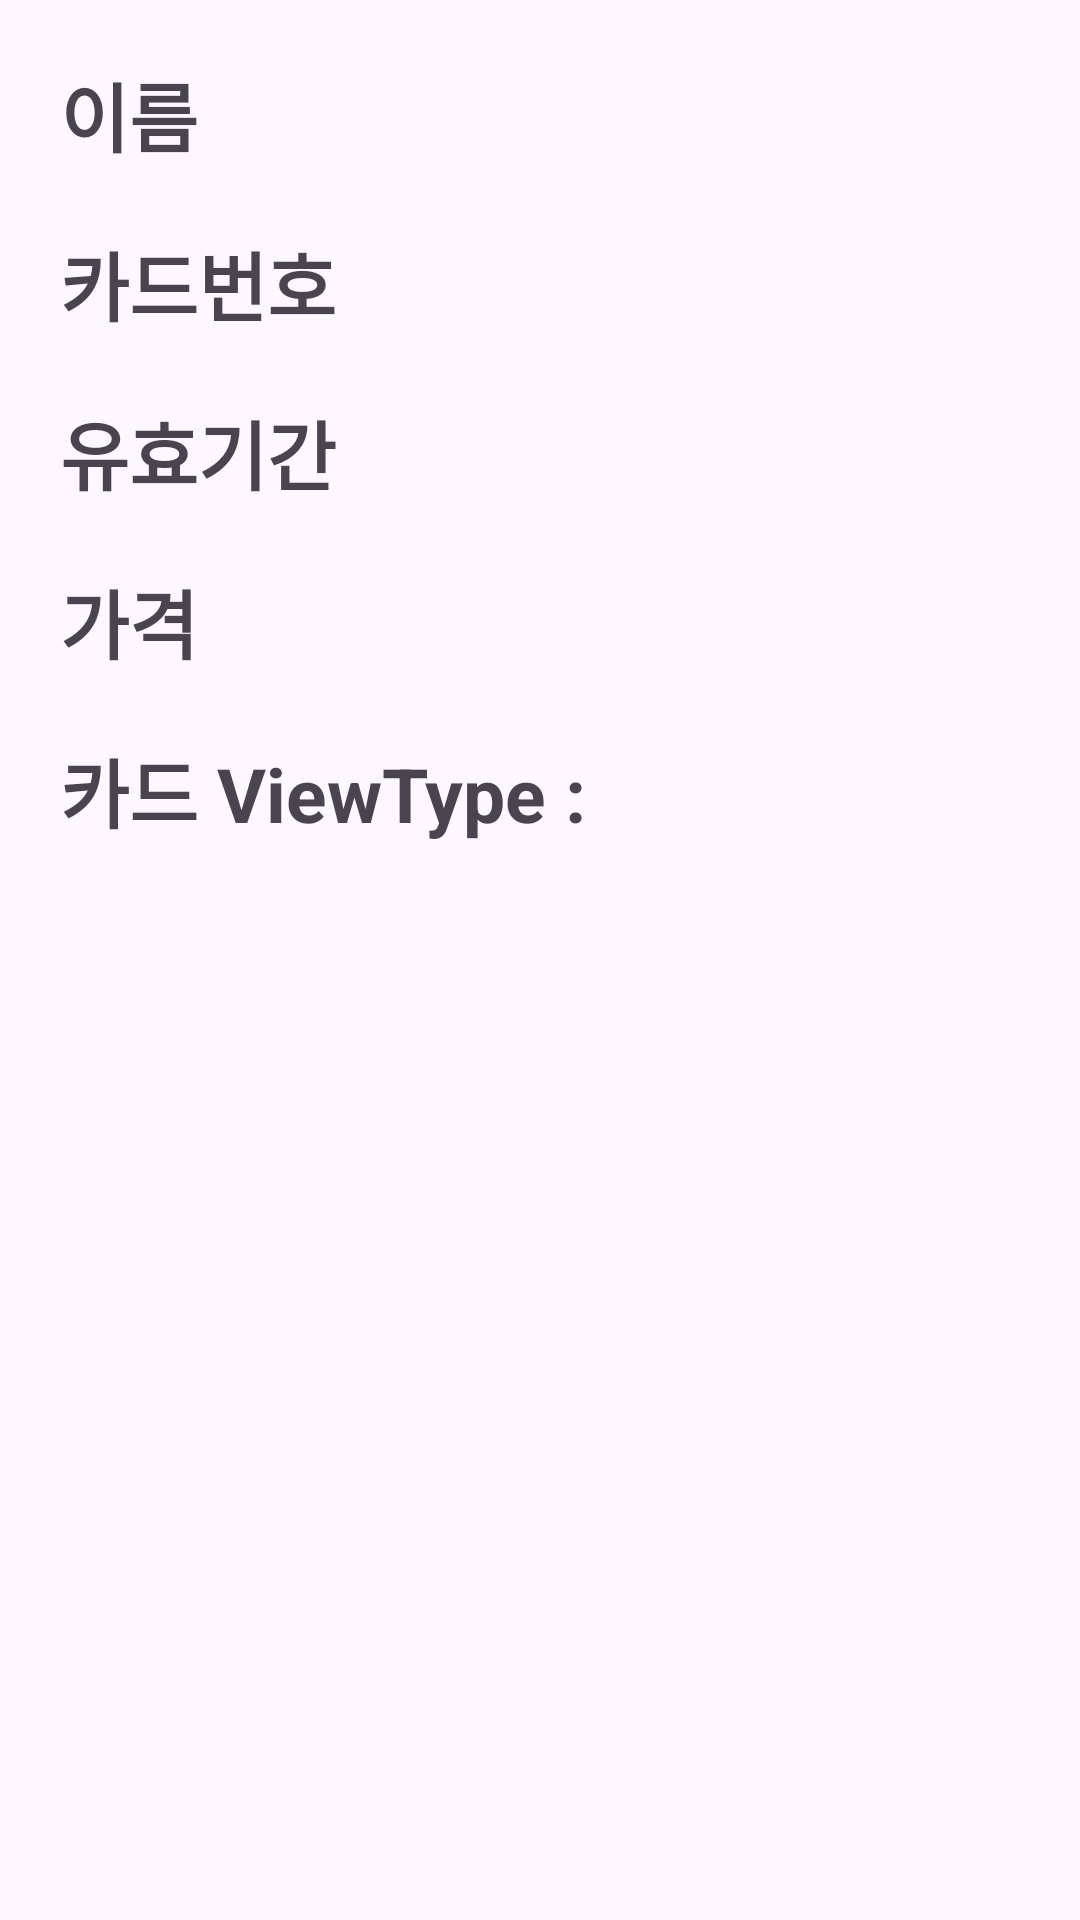

The Android layout XML behind this screen, and the referenced resources:
<!-- AndroidManifest.xml: application theme Theme.Standardfour_recyclerview -->
<!-- res/layout/activity_detail.xml -->
<?xml version="1.0" encoding="utf-8"?>
<androidx.constraintlayout.widget.ConstraintLayout xmlns:android="http://schemas.android.com/apk/res/android"
    xmlns:app="http://schemas.android.com/apk/res-auto"
    xmlns:tools="http://schemas.android.com/tools"
    android:id="@+id/main"
    android:layout_width="match_parent"
    android:layout_height="match_parent"
    tools:context=".presentation.detail.DetailActivity">

    <TextView
        android:id="@+id/detail_cardname_tv"
        android:layout_width="wrap_content"
        android:layout_height="wrap_content"
        android:text="이름"
        android:textSize="25sp"
        android:textStyle="bold"
        android:layout_marginTop="20dp"
        android:layout_marginStart="20dp"
        app:layout_constraintStart_toStartOf="parent"
        app:layout_constraintTop_toTopOf="parent" />

    <TextView
        android:id="@+id/detail_cardnunber_tv"
        android:layout_width="wrap_content"
        android:layout_height="wrap_content"
        android:text="카드번호"
        android:textSize="25sp"
        android:textStyle="bold"
        android:layout_marginTop="20dp"
        app:layout_constraintStart_toStartOf="@+id/detail_cardname_tv"
        app:layout_constraintTop_toBottomOf="@+id/detail_cardname_tv" />


    <TextView
        android:id="@+id/detail_date_tv"
        android:layout_width="wrap_content"
        android:layout_height="wrap_content"
        android:text="유효기간"
        android:textSize="25sp"
        android:textStyle="bold"
        android:layout_marginTop="20dp"
        app:layout_constraintStart_toStartOf="@+id/detail_cardnunber_tv"
        app:layout_constraintTop_toBottomOf="@+id/detail_cardnunber_tv" />

    <TextView
        android:id="@+id/detail_price_tv"
        android:layout_width="wrap_content"
        android:layout_height="wrap_content"
        android:text="가격"
        android:textSize="25sp"
        android:textStyle="bold"
        android:layout_marginTop="20dp"
        app:layout_constraintStart_toStartOf="@+id/detail_date_tv"
        app:layout_constraintTop_toBottomOf="@+id/detail_date_tv" />

    <TextView
        android:id="@+id/detail_view_type"
        android:layout_width="wrap_content"
        android:layout_height="wrap_content"
        android:text="카드 ViewType : "
        android:textSize="25sp"
        android:textStyle="bold"
        android:layout_marginTop="20dp"
        app:layout_constraintStart_toStartOf="@+id/detail_price_tv"
        app:layout_constraintTop_toBottomOf="@+id/detail_price_tv" />



</androidx.constraintlayout.widget.ConstraintLayout>
<!-- resources referenced by this layout -->
<resources>
  <style name="Theme.Standardfour_recyclerview" parent="Base.Theme.Standardfour_recyclerview" />
  <style name="Base.Theme.Standardfour_recyclerview" parent="Theme.Material3.DayNight.NoActionBar">
          
          
      </style>
</resources>
